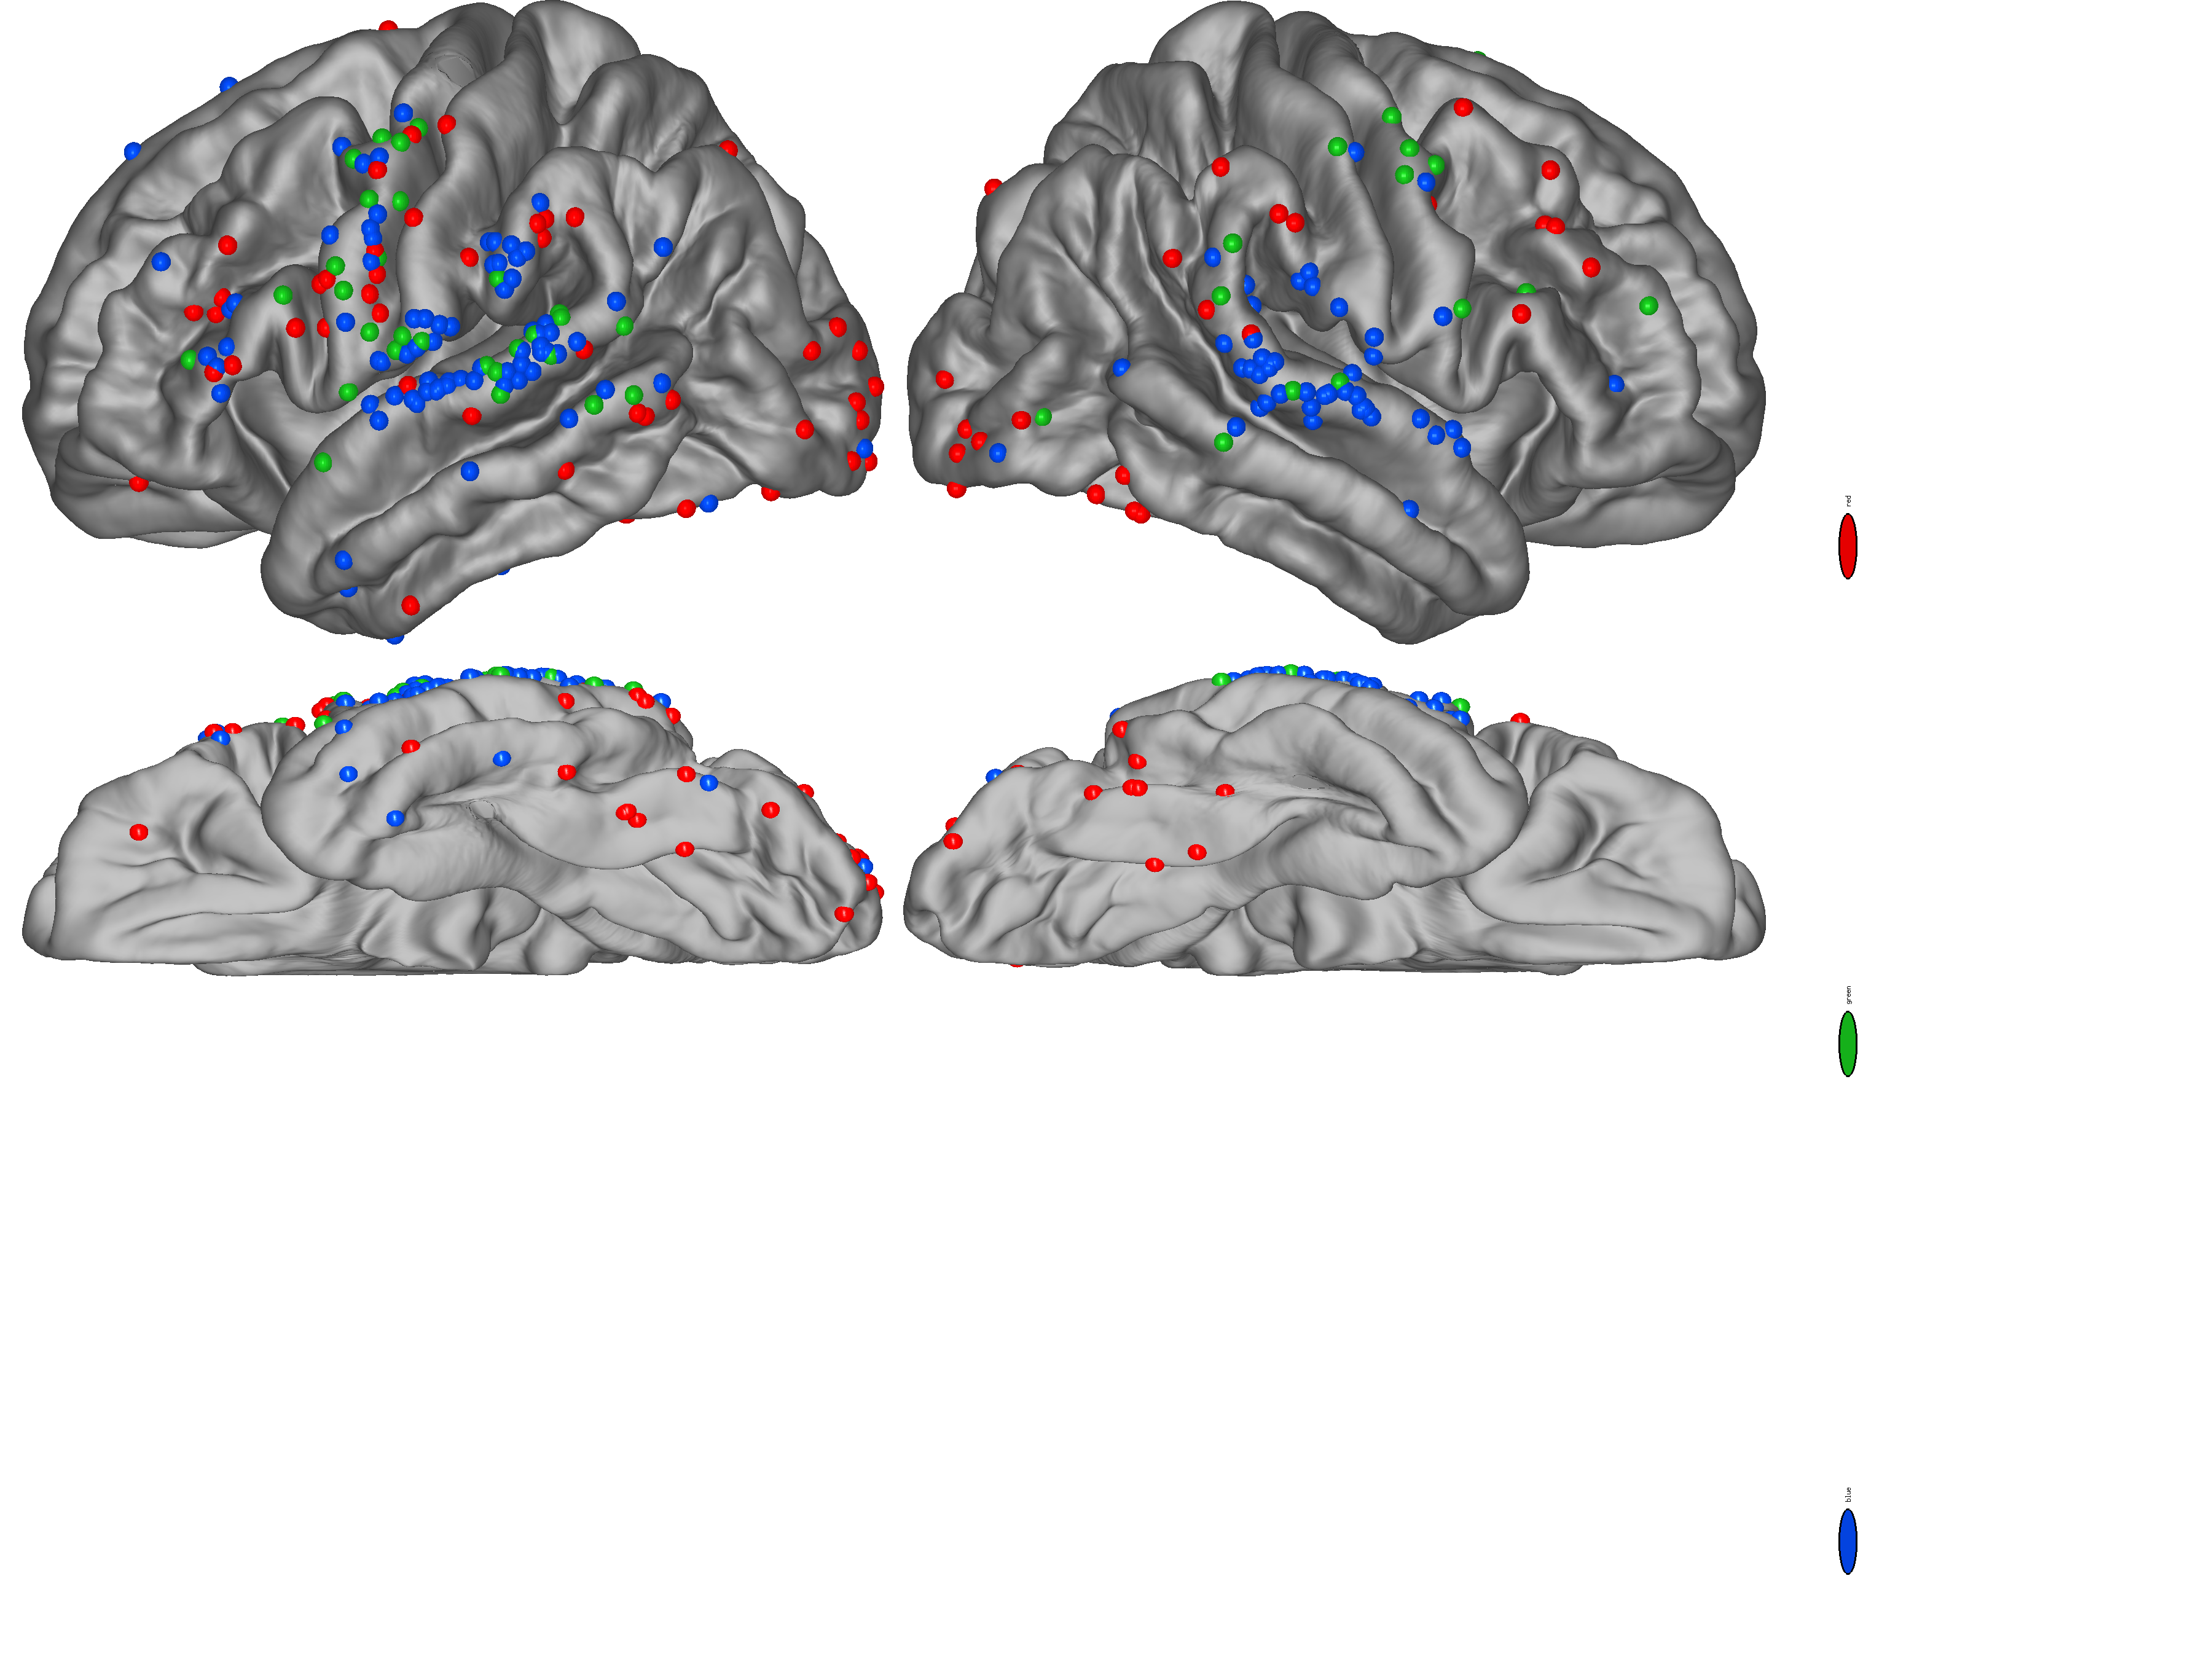

The table this chart was drawn from, first rows:
NY339, GA03, L, rostralmiddlefrontal, 1, 0, 0, red
NY339, GA07, L, middle-precentral, 0, 1, 0, blue
NY339, GA37, L, middle-STG, 0, 1, 0, blue
NY339, GA38, L, inferior-postcentral, 0, 1, 0, blue
NY339, GA39, L, inferior-postcentral, 0, 1, 0, blue
NY339, GA47, L, caudal-STG, 0, 1, 0, blue
NY339, GA55, L, caudal-MTG, 0, 1, 0, blue
NY349, AT02, L, rostral-fusiform, 0, 1, 0, blue
NY349, G13, L, inferior-precentral, 1, 0, 0, red
NY349, G15, L, middle-precentral, 0, 0, 1, green
NY349, G16, L, middle-precentral, 0, 0, 1, green
NY349, G22, L, inferior-precentral, 1, 0, 0, red
NY349, G23, L, inferior-postcentral, 1, 0, 0, red
NY349, G29, L, inferior-postcentral, 0, 0, 1, green
NY349, G37, L, middle-STG, 0, 1, 0, blue
NY349, G38, L, caudal-STG, 0, 1, 0, blue
NY349, G40, L, supramarginal, 1, 0, 0, red
NY349, G46, L, caudal-STG, 0, 0, 1, green
NY349, G47, L, caudal-STG, 0, 0, 1, green
NY349, G48, L, caudal-STG, 0, 0, 1, green
NY349, G55, L, caudal-STG, 0, 1, 0, blue
NY349, G56, L, caudal-STG, 1, 0, 0, red
NY349, MT02, L, caudal-fusiform, 1, 0, 0, red
NY349, PT01, L, lateraloccipital, 1, 0, 0, red
NY354, GA06, L, caudalmiddlefrontal, 0, 1, 0, blue
NY354, GA38, L, supramarginal, 0, 1, 0, blue
NY354, MT04, L, middle-ITG, 0, 1, 0, blue
NY376, AP05, L, superiorfrontal, 0, 1, 0, blue
NY376, GA22, L, caudal-STG, 0, 1, 0, blue
NY376, GA31, L, caudal-STG, 0, 1, 0, blue
NY376, GA47, L, middle-STG, 0, 1, 0, blue
NY376, GA63, L, parstriangularis, 0, 1, 0, blue
NY376, GA64, L, parstriangularis, 0, 1, 0, blue
NY376, GB01, L, lateraloccipital, 1, 0, 0, red
NY376, GB02, L, lateraloccipital, 1, 0, 0, red
NY376, IF03, L, lateralorbitofrontal, 1, 0, 0, red
NY376, MT03, L, rostral-MTG, 0, 1, 0, blue
NY392, G07, L, supramarginal, 0, 1, 0, blue
NY392, G11, L, middle-precentral, 0, 1, 0, blue
NY392, G16, L, inferior-postcentral, 0, 1, 0, blue
NY393, G03, L, middle-precentral, 0, 1, 0, blue
NY393, G04, L, middle-precentral, 1, 0, 0, red
NY393, G19, L, inferior-precentral, 1, 0, 0, red
NY393, G29, L, supramarginal, 0, 1, 0, blue
NY393, G35, L, middle-STG, 0, 1, 0, blue
NY393, G37, L, caudal-STG, 0, 1, 0, blue
NY393, G38, L, caudal-STG, 0, 0, 1, green
NY393, G39, L, caudal-STG, 0, 1, 0, blue
NY393, G40, L, inferiorparietal, 0, 1, 0, blue
NY393, G46, L, caudal-MTG, 0, 1, 0, blue
NY394, G14, R, middle-MTG, 0, 0, 1, green
NY394, G20, R, middle-STG, 0, 1, 0, blue
NY394, G21, R, caudal-STG, 0, 0, 1, green
NY394, G22, R, caudal-STG, 0, 1, 0, blue
NY394, G24, R, supramarginal, 0, 1, 0, blue
NY394, G28, R, middle-STG, 0, 1, 0, blue
NY394, G32, R, supramarginal, 0, 0, 1, green
NY394, G47, R, middle-postcentral, 0, 1, 0, blue
NY394, G50, R, rostralmiddlefrontal, 0, 0, 1, green
NY394, G53, R, parsopercularis, 0, 0, 1, green
NY394, G54, R, middle-precentral, 0, 0, 1, green
... 191 more rows
